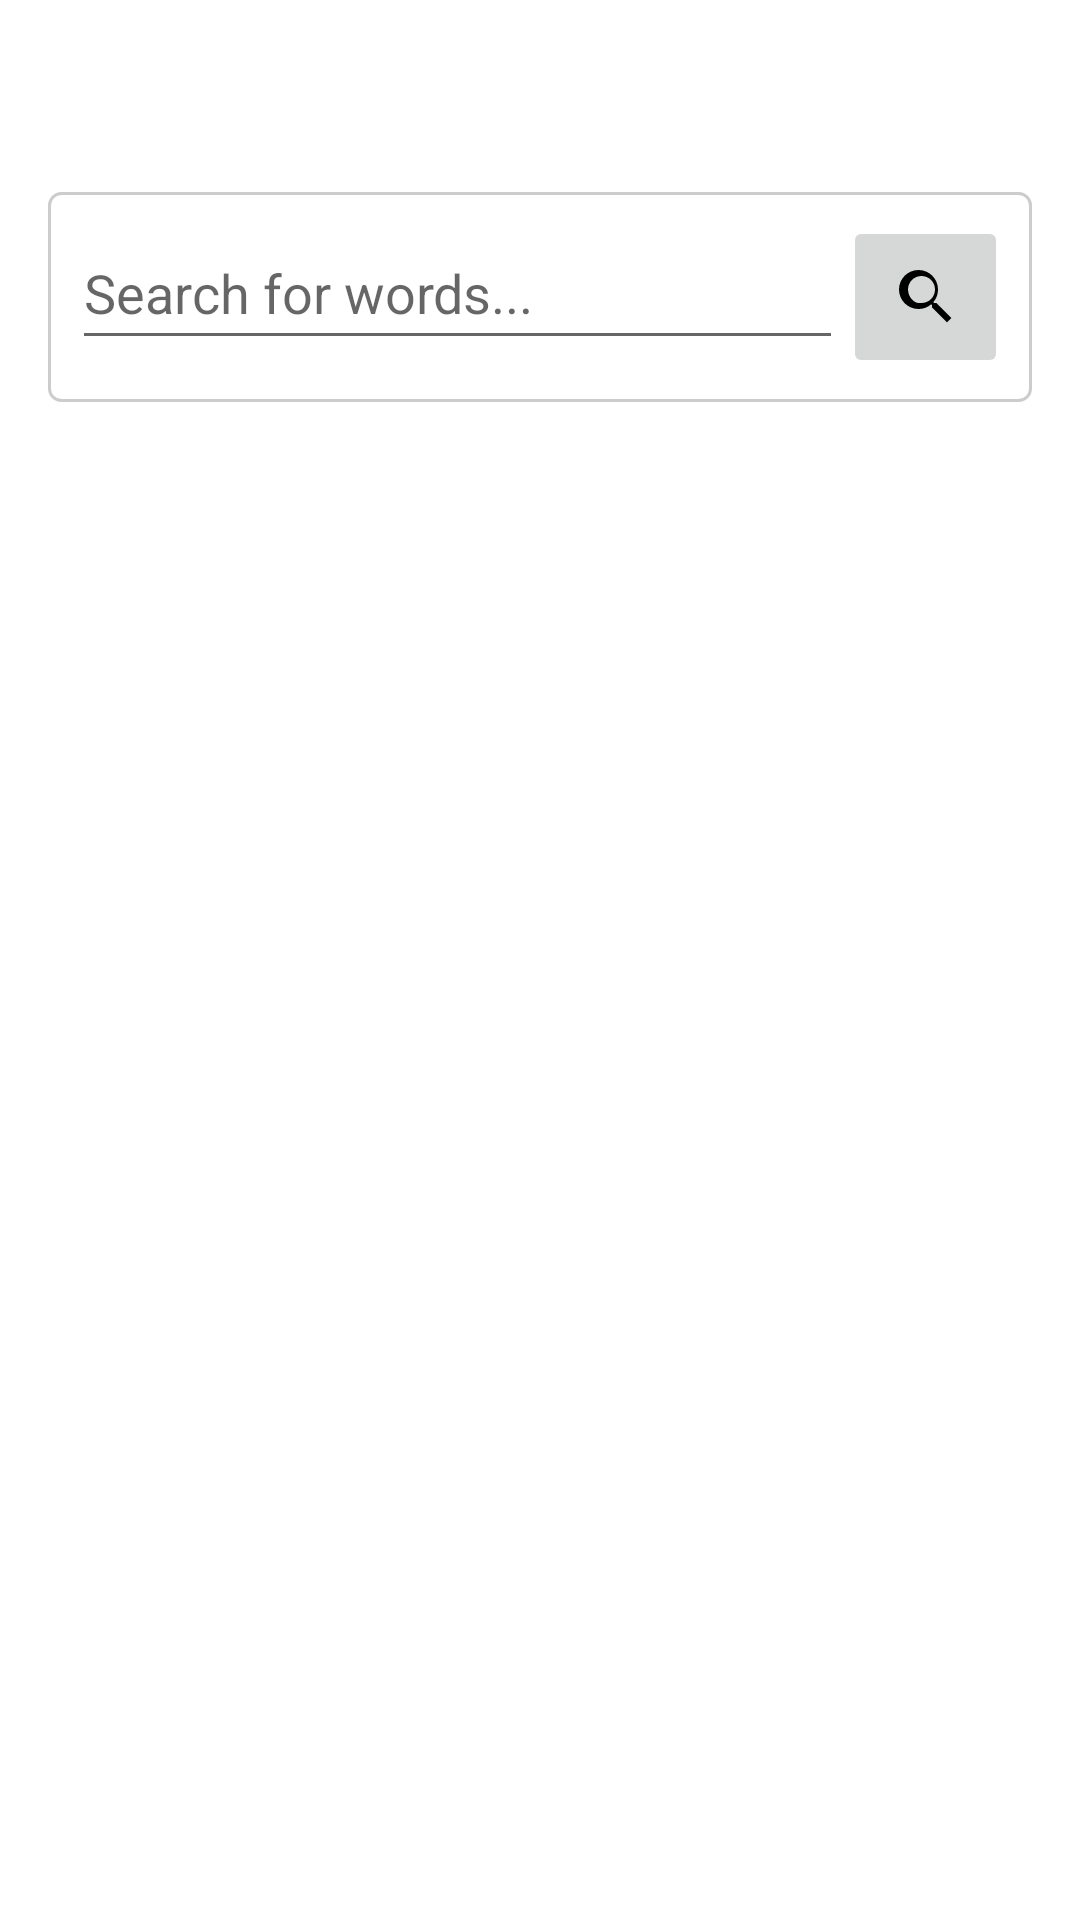

Layout XML and referenced resources for this Android screen:
<!-- AndroidManifest.xml: application theme Theme.Test3 -->
<!-- res/layout/search_word.xml -->
<RelativeLayout xmlns:android="http://schemas.android.com/apk/res/android"
    xmlns:app="http://schemas.android.com/apk/res-auto"
    xmlns:tools="http://schemas.android.com/tools"
    android:layout_width="match_parent"
    android:layout_height="match_parent"
    android:padding="16dp">

    

    
    <LinearLayout
        android:id="@+id/linearLayout"
        android:layout_width="match_parent"
        android:layout_height="wrap_content"
        android:layout_alignParentTop="true"
        android:layout_marginTop="48dp"
        android:autofillHints=""
        android:background="@drawable/search_bar_background"
        android:orientation="horizontal"
        android:padding="8dp">

        <EditText
            android:id="@+id/searchBar"
            android:layout_width="250dp"
            android:layout_height="wrap_content"
            android:layout_weight="1"
            android:hint="@string/search_for_words"
            android:inputType="text"
            android:minHeight="48dp"
            android:textColor="@android:color/black"
            tools:ignore="VisualLintTextFieldSize" />

        <ImageButton
            android:id="@+id/imageButton2"
            android:layout_width="wrap_content"
            android:layout_height="54dp"
            android:layout_weight="1"
            app:srcCompat="@drawable/ic_search" />

    </LinearLayout>

    
    <ListView
        android:id="@+id/searchResultsList"
        android:layout_width="391dp"
        android:layout_height="592dp"
        android:layout_below="@+id/linearLayout"
        android:layout_alignParentStart="true"
        android:layout_alignParentEnd="true"
        android:layout_alignParentBottom="true"
        android:layout_marginStart="16dp"
        android:layout_marginTop="30dp"
        android:layout_marginEnd="16dp"
        android:layout_marginBottom="16dp" />

    <RelativeLayout
        android:layout_width="match_parent"
        android:layout_height="wrap_content"
        android:layout_alignParentTop="true"
        android:layout_marginTop="16dp"
        android:orientation="horizontal">

        

        
        <LinearLayout
            android:id="@+id/dropdownMenu"
            android:layout_width="wrap_content"
            android:layout_height="wrap_content"
            android:orientation="vertical"
            android:visibility="gone">

            <TextView
                android:id="@+id/linkManager"
                android:layout_width="wrap_content"
                android:layout_height="wrap_content"
                android:padding="8dp"
                android:text="@string/link_manager" />

            <TextView
                android:id="@+id/futureOption1"
                android:layout_width="wrap_content"
                android:layout_height="wrap_content"
                android:padding="8dp"
                android:text="@string/future_option_1" />

            <TextView
                android:id="@+id/futureOption2"
                android:layout_width="wrap_content"
                android:layout_height="wrap_content"
                android:padding="8dp"
                android:text="@string/future_option_2" />
        </LinearLayout>

    </RelativeLayout>

</RelativeLayout>
<!-- resources referenced by this layout -->
<resources>
  <!-- drawable ic_search (drawable) -->
  <?xml version="1.0" encoding="utf-8"?>
  <vector xmlns:android="http://schemas.android.com/apk/res/android"
      android:width="24dp"
      android:height="24dp"
      android:viewportWidth="24"
      android:viewportHeight="24">
      <path
          android:fillColor="#000000"
          android:pathData="M15.5,14h-0.79l-0.28,-0.27A6.471,6.471 0 0,0 16,9.5 6.5,6.5 0 1,0 9.5,16a6.471,6.471 0 0,0 4.23,-1.57l0.27,0.28v0.79l5,4.99L20.49,19l-4.99,-5zm-6,0C8.01,14 6,11.99 6,9.5S8.01,5 10.5,5 15,7.01 15,9.5 12.99,14 10.5,14z"/>
  </vector>
  <!-- drawable search_bar_background (drawable) -->
  <?xml version="1.0" encoding="utf-8"?>
  <shape xmlns:android="http://schemas.android.com/apk/res/android" android:shape="rectangle">
      <solid android:color="#FFFFFF"/>
      <corners android:radius="4dp"/>
      <stroke android:width="1dp" android:color="#CCCCCC"/>
  </shape>
  <string name="future_option_1">Future Option 1</string>
  <string name="future_option_2">Future Option 2</string>
  <string name="link_manager">Link Manager</string>
  <string name="search_for_words">Search for words...</string>
  <style name="Theme.Test3" parent="Theme.MaterialComponents.DayNight.DarkActionBar">
          
          <item name="colorPrimary">@color/purple_500</item>
          <item name="colorPrimaryVariant">@color/purple_700</item>
          <item name="colorOnPrimary">@color/white</item>
          
          <item name="colorSecondary">@color/teal_200</item>
          <item name="colorSecondaryVariant">@color/teal_700</item>
          <item name="colorOnSecondary">@color/black</item>
          
          <item name="android:statusBarColor">?attr/colorPrimaryVariant</item>
          
      </style>
  <!-- not gathered from this repository: default colours our renderer supplied (Android Studio template values) -->
  <color name="purple_500">#FF6200EE</color>
  <color name="purple_700">#FF3700B3</color>
  <color name="teal_200">#FF03DAC5</color>
  <color name="teal_700">#FF018786</color>
  <color name="black">#FF000000</color>
  <color name="white">#FFFFFFFF</color>
</resources>
